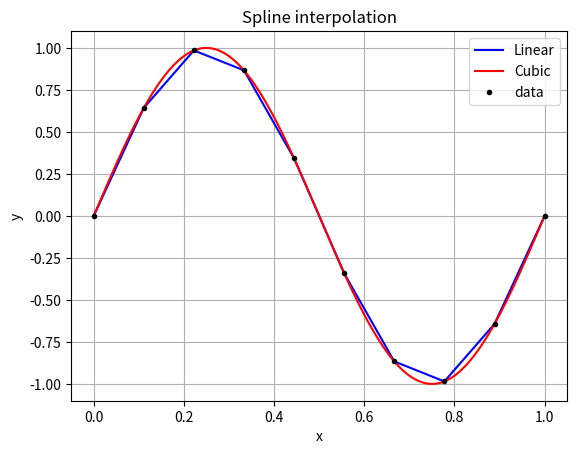

Recreate this plot in Python.
"""
Code that linearly interpolates a dataset using a class
We implemente a linear and cubic(natural) interpolation
"""
import numpy as np
import matplotlib.pyplot as plt


class LinearInterp:
    '''
    1-D interpolating linear spline
    
    Parameters
    ----------
    xx : 1darray
        value on x must be strictly increasing
    yy : 1darray
        value on y
    
    Example
    -------
    >>>import numpy as np
    >>>import matplotlib.pyplot as plt
    >>>x = np.linspace(0, 1, 10)
    >>>y = np.sin(2*np.pi*x)
    >>>F = LinearInterp(x, y)
    >>>print(F(0.2))
    0.9164037243470745
    
    >>>z = np.linspace(0, 1, 100)
    >>>plt.figure(1)
    >>>plt.title('Spline interpolation')
    >>>plt.xlabel('x')
    >>>plt.ylabel('y')
    >>>plt.plot(z, F(z), 'b', label='Linear')
    >>>plt.plot(x, y, marker='.', linestyle='', c='k', label='data')
    >>>plt.legend(loc='best')
    >>>plt.grid()
    >>>plt.show()
    '''

    def __init__(self, xx, yy):
    
        self.x = xx                      # x data
        self.y = yy                      # y data
        self.N = len(xx)                 # len of data
        self.A = np.zeros(self.N-1)      # first  coefficent
        self.B = np.zeros(self.N-1)      # second coefficent
        
        if not np.all(np.diff(xx) > 0.0):
            raise ValueError('x must be strictly increasing')
        
        for i in range(self.N-1):
            # let's calculate these coefficients now 
            # so as not to always repeat the calculation
            self.A[i] = yy[i] * xx[i+1]/(xx[i+1] - xx[i])
            self.B[i] = - yy[i+1] * xx[i]/(xx[i+1] - xx[i])
            
    def __call__(self, x):
        '''
        x : float or 1darray
            when we want compute the function
        '''
        n = self.check(x)

        if n == 1 :
            
            for j in range(self.N-1):
                if self.x[j] <= x <= self.x[j+1]:
                    i = j
                    break

            A1 = - self.y[i] * x/(self.x[i+1] - self.x[i])
            B1 = self.y[i+1] * x/(self.x[i+1] - self.x[i])
            return self.A[i] + A1  + self.B[i] + B1

        else:
            F = np.zeros(n)
            for k, x1 in enumerate(x):
                
                for j in range(len(self.x)-1):
                    if self.x[j] <= x1 <= self.x[j+1]:
                        i = j
                        break

                A1 = - self.y[i] * x1/(self.x[i+1] - self.x[i])
                B1 = self.y[i+1] * x1/(self.x[i+1] - self.x[i])
                F[k] = self.A[i]+A1 + self.B[i]+B1

            return F
        
    
    def check(self, x):
        try :
            n = len(x)
            x_in = np.min(self.x) <= np.min(self.x) and np.max(self.x) >= np.max(x)
        except TypeError:
            n = 1
            x_in = np.min(self.x) <= x <= np.max(self.x)

        # if the value is not in the correct range it is impossible to count
        if not x_in :
            errore = 'Value out of range'
            raise Exception(errore)
        
        return n


class CubicSpline:
    '''
    1-D interpolating natural cubic spline
    
    Parameters
    ----------
    xx : 1darray
        value on x must be strictly increasing
    yy : 1darray
        value on y
    
    Example
    -------
    >>>import numpy as np
    >>>import matplotlib.pyplot as plt
    >>>x = np.linspace(0, 1, 10)
    >>>y = np.sin(2*np.pi*x)
    >>>F = CubicSpline(x, y)
    >>>print(F(0.2))
    0.9508316728694627
    
    >>>z = np.linspace(0, 1, 100)
    >>>plt.figure(1)
    >>>plt.title('Spline interpolation')
    >>>plt.xlabel('x')
    >>>plt.ylabel('y')
    >>>plt.plot(z, F(z), 'b', label='Cubic')
    >>>plt.plot(x, y, marker='.', linestyle='', c='k', label='data')
    >>>plt.legend(loc='best')
    >>>plt.grid()
    >>>plt.show()
    '''

    def __init__(self, xx, yy):
    
        self.x = xx                      # x data
        self.y = yy                      # y data will be the constant of polynomial
        self.N = len(xx)                 # len of data     
        alpha  = np.zeros(self.N-1)      # auxiliar array
        self.b = np.zeros(self.N-1)      # linear term
        self.c = np.zeros(self.N)        # quadratic term
        self.d = np.zeros(self.N-1)      # cubic term
        l      = np.zeros(self.N)        # auxiliar array
        z      = np.zeros(self.N)        # auxiliar array
        mu     = np.zeros(self.N)        # auxiliar array
        
        if not np.all(np.diff(xx) > 0.0):
            raise ValueError('x must be strictly increasing')
        
        dx = xx[1:] - xx[:-1]
        a = yy

        for i in range(1, self.N-1):
            alpha[i] = 3*(a[i+1] - a[i])/dx[i] - 3*(a[i] - a[i-1])/dx[i-1]
        
        l[0]  = 1.0
        z[0]  = 0.0
        mu[0] = 0.0
        
        for i in range(1, self.N-1):
            l[i]  = 2.0*(xx[i+1] - xx[i-1]) - dx[i-1]*mu[i-1]
            mu[i] = dx[i]/l[i]
            z[i]  = (alpha[i] - dx[i-1]*z[i-1])/l[i]
          
        l[self.N-1] = 1.0
        z[self.N-1] = 0.0
        self.c[self.N-1] = 0.0
        
        #Coefficient's computation
        for i in range(self.N-2, -1, -1):
            
            self.c[i] = z[i] - mu[i]*self.c[i+1]
            self.b[i] = (a[i+1] - a[i])/dx[i] - dx[i]*(self.c[i+1] + 2.0*self.c[i])/3.0
            self.d[i] = (self.c[i+1] - self.c[i])/(3.0*dx[i])
    
     
    def __call__(self, x):
        '''
        x : float or 1darray
            when we want compute the function
        '''
        n = self.check(x)

        if n == 1 :
            
            for j in range(self.N-1):
                if self.x[j] <= x <= self.x[j+1]:
                    i = j
                    break

            q = (x - self.x[i])
            return self.d[j]*q**3.0 + self.c[j]*q**2.0 + self.b[j]*q + self.y[j]
            
        else:
            F = np.zeros(n)
            for k, x1 in enumerate(x):
                
                for j in range(len(self.x)-1):
                    if self.x[j] <= x1 <= self.x[j+1]:
                        i = j
                        break

                q = (x1 - self.x[i])
                F[k] = self.d[j]*q**3.0 + self.c[j]*q**2.0 + self.b[j]*q + self.y[j]

            return F
        
    
    def check(self, x):
        try :
            n = len(x)
            x_in = np.min(self.x) <= np.min(self.x) and np.max(self.x) >= np.max(x)
        except TypeError:
            n = 1
            x_in = np.min(self.x) <= x <= np.max(self.x)

        # if the value is not in the correct range it is impossible to count
        if not x_in :
            errore = 'Value out of range'
            raise Exception(errore)
        
        return n
        
        

if __name__ == '__main__':

    x = np.linspace(0, 1,10)
    y = np.sin(2*np.pi*x)
    
    z = np.linspace(0, 1, 1000)
    
    F = LinearInterp(x, y)
    G = CubicSpline(x, y)
   
    
    print(F(0.2))
    print(G(0.2))

    
    plt.figure(1)
    plt.title('Spline interpolation')
    plt.xlabel('x')
    plt.ylabel('y')
    plt.plot(z, F(z), 'b', label='Linear')
    plt.plot(z, G(z), 'r', label='Cubic')
    plt.plot(x, y, marker='.', linestyle='', c='k', label='data')
    plt.legend(loc='best')
    plt.grid()
    plt.show()
